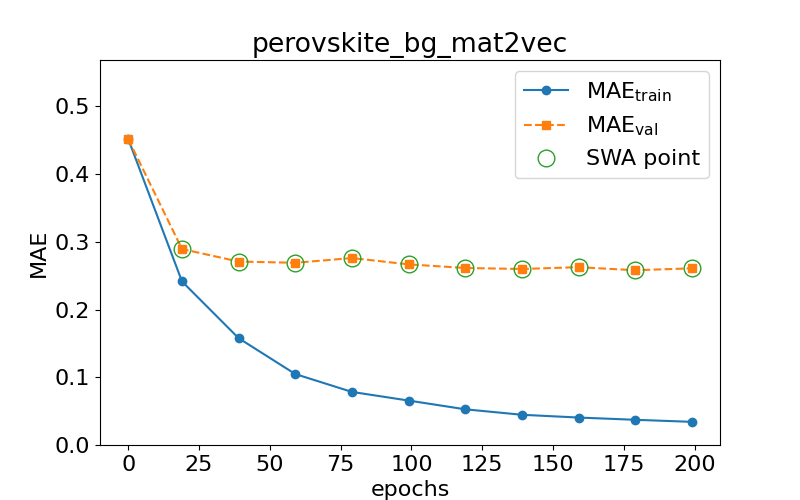

Values plotted in this chart, from the file beside it:
epoch, train loss, val loss, swa
0.0, 0.452, 0.4519, n
19.0, 0.2415, 0.2893, y
39.0, 0.1577, 0.2709, y
59.0, 0.1048, 0.269, y
79.0, 0.07839, 0.2761, y
99.0, 0.06562, 0.2667, y
119.0, 0.05271, 0.2614, y
139.0, 0.04464, 0.2599, y
159.0, 0.04054, 0.2626, y
179.0, 0.03722, 0.258, y
199.0, 0.03419, 0.2609, y
